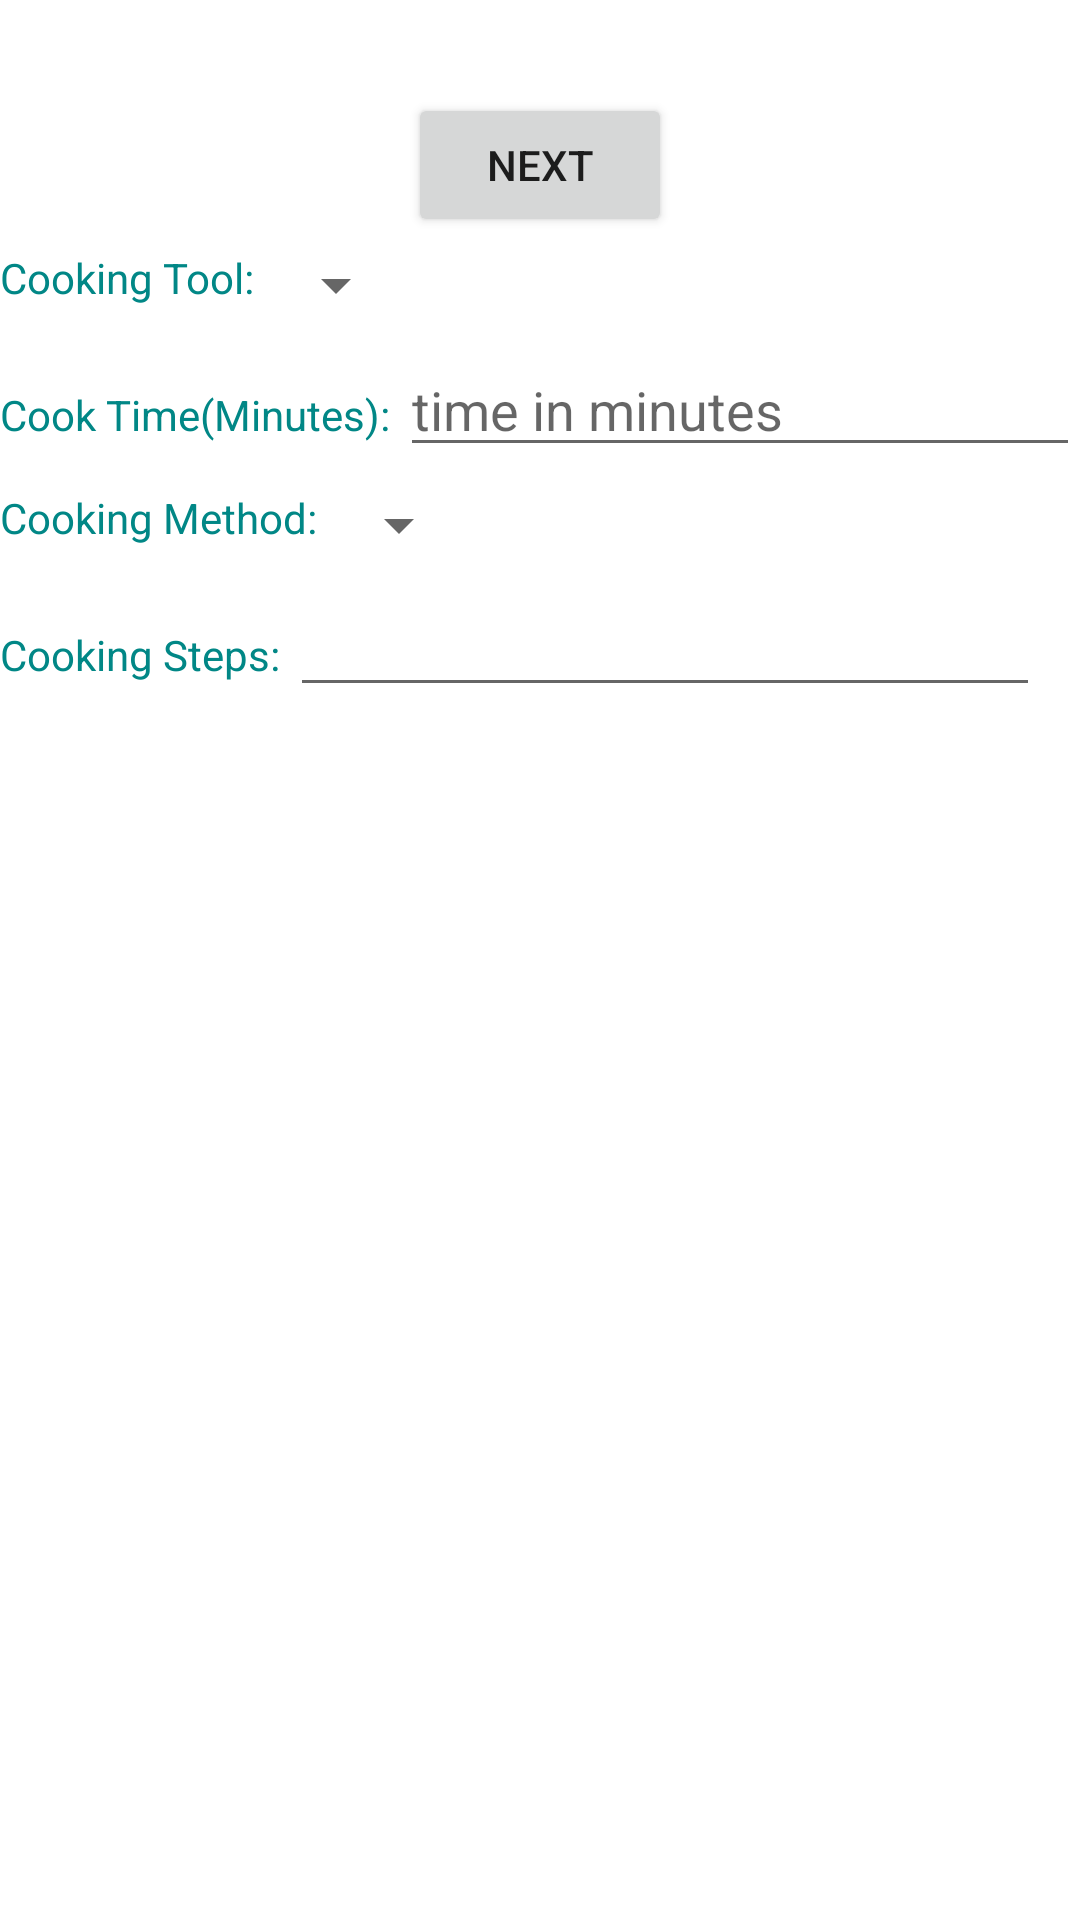

Android layout source for this screen:
<!-- AndroidManifest.xml: application theme Theme.HomeRecipe -->
<!-- res/layout/activity_step.xml -->
<?xml version="1.0" encoding="utf-8"?>
<androidx.constraintlayout.widget.ConstraintLayout xmlns:android="http://schemas.android.com/apk/res/android"
    xmlns:app="http://schemas.android.com/apk/res-auto"
    xmlns:tools="http://schemas.android.com/tools"
    android:layout_width="match_parent"
    android:layout_height="match_parent"
    tools:context=".view.StepActivity">

        <Button
            android:layout_width="wrap_content"
            android:layout_height="wrap_content"
            android:onClick="createStep"
            android:text="  Next  "
            app:layout_constraintLeft_toLeftOf="parent"
            app:layout_constraintRight_toRightOf="parent"
            app:layout_constraintTop_toTopOf="parent"
            app:layout_constraintBottom_toBottomOf="parent"
            android:layout_marginBottom="530dp"
           />

    <LinearLayout
        android:layout_width="match_parent"
        android:layout_height="wrap_content"
        android:orientation="horizontal"
        tools:ignore="MissingConstraints"
        android:layout_marginBottom="450dp"
        app:layout_constraintBottom_toBottomOf="parent"
        app:layout_constraintLeft_toLeftOf="parent"
        app:layout_constraintRight_toRightOf="parent"
        app:layout_constraintTop_toTopOf="parent"
        >

        <TextView
            android:layout_width="wrap_content"
            android:layout_height="wrap_content"
            android:text="Cooking Tool: "
            android:textColor="@color/teal_700"/>

        <Spinner
            android:id="@+id/equip_spinner"
            android:layout_width="wrap_content"
            android:layout_height="wrap_content"
            android:spinnerMode="dropdown"
            tools:ignore="MissingConstraints">

        </Spinner>
    </LinearLayout>

    <LinearLayout
        android:layout_width="match_parent"
        android:layout_height="wrap_content"
        android:orientation="horizontal"
        tools:ignore="MissingConstraints"
        android:layout_marginBottom="370dp"
        app:layout_constraintBottom_toBottomOf="parent"
        app:layout_constraintLeft_toLeftOf="parent"
        app:layout_constraintRight_toRightOf="parent"
        app:layout_constraintTop_toTopOf="parent">

        <TextView
            android:layout_width="wrap_content"
            android:layout_height="wrap_content"
            android:text="Cook Time(Minutes): "
            android:textColor="@color/teal_700"
            />

        <EditText
            android:id="@+id/stepTime"
            android:layout_width="match_parent"
            android:layout_height="wrap_content"
            android:inputType="number"
            android:hint="time in minutes"
            tools:ignore="TouchTargetSizeCheck" />
    </LinearLayout>

    <LinearLayout
        android:layout_width="match_parent"
        android:layout_height="wrap_content"
        android:orientation="horizontal"
        tools:ignore="MissingConstraints"
        android:layout_marginBottom="290dp"
        app:layout_constraintBottom_toBottomOf="parent"
        app:layout_constraintLeft_toLeftOf="parent"
        app:layout_constraintRight_toRightOf="parent"
        app:layout_constraintTop_toTopOf="parent"
        >

        <TextView
            android:layout_width="wrap_content"
            android:layout_height="wrap_content"
            android:text="Cooking Method: "
            android:textColor="@color/teal_700"/>

        <Spinner
            android:id="@+id/method_spinner"
            android:layout_width="wrap_content"
            android:layout_height="wrap_content"
            android:spinnerMode="dropdown"
            tools:ignore="MissingConstraints">
        </Spinner>
    </LinearLayout>

    <LinearLayout
        android:layout_width="match_parent"
        android:layout_height="wrap_content"
        android:orientation="horizontal"
        tools:ignore="MissingConstraints"
        android:layout_marginBottom="210dp"
        app:layout_constraintBottom_toBottomOf="parent"
        app:layout_constraintLeft_toLeftOf="parent"
        app:layout_constraintRight_toRightOf="parent"
        app:layout_constraintTop_toTopOf="parent">

        <TextView
            android:layout_width="wrap_content"
            android:layout_height="wrap_content"
            android:text="Cooking Steps: "
            android:textColor="@color/teal_700"/>

        <EditText
            android:id="@+id/cookingStep"
            android:layout_width="250dp"
            android:layout_height="wrap_content"
            android:inputType="text"
            tools:ignore="TouchTargetSizeCheck" />
    </LinearLayout>

</androidx.constraintlayout.widget.ConstraintLayout>
<!-- resources referenced by this layout -->
<resources>
  <style name="Theme.HomeRecipe" parent="Theme.MaterialComponents.DayNight.DarkActionBar">
          
          <item name="colorPrimary">@color/purple_500</item>
          <item name="colorPrimaryVariant">@color/purple_700</item>
          <item name="colorOnPrimary">@color/white</item>
          
          <item name="colorSecondary">@color/teal_200</item>
          <item name="colorSecondaryVariant">@color/teal_700</item>
          <item name="colorOnSecondary">@color/black</item>
          
          <item name="android:statusBarColor" tools:targetApi="l">?attr/colorPrimaryVariant</item>
          
      </style>
  <!-- not gathered from this repository: default colours our renderer supplied (Android Studio template values) -->
  <color name="purple_500">#FF6200EE</color>
  <color name="purple_700">#FF3700B3</color>
  <color name="teal_200">#FF03DAC5</color>
  <color name="teal_700">#FF018786</color>
  <color name="black">#FF000000</color>
  <color name="white">#FFFFFFFF</color>
</resources>
